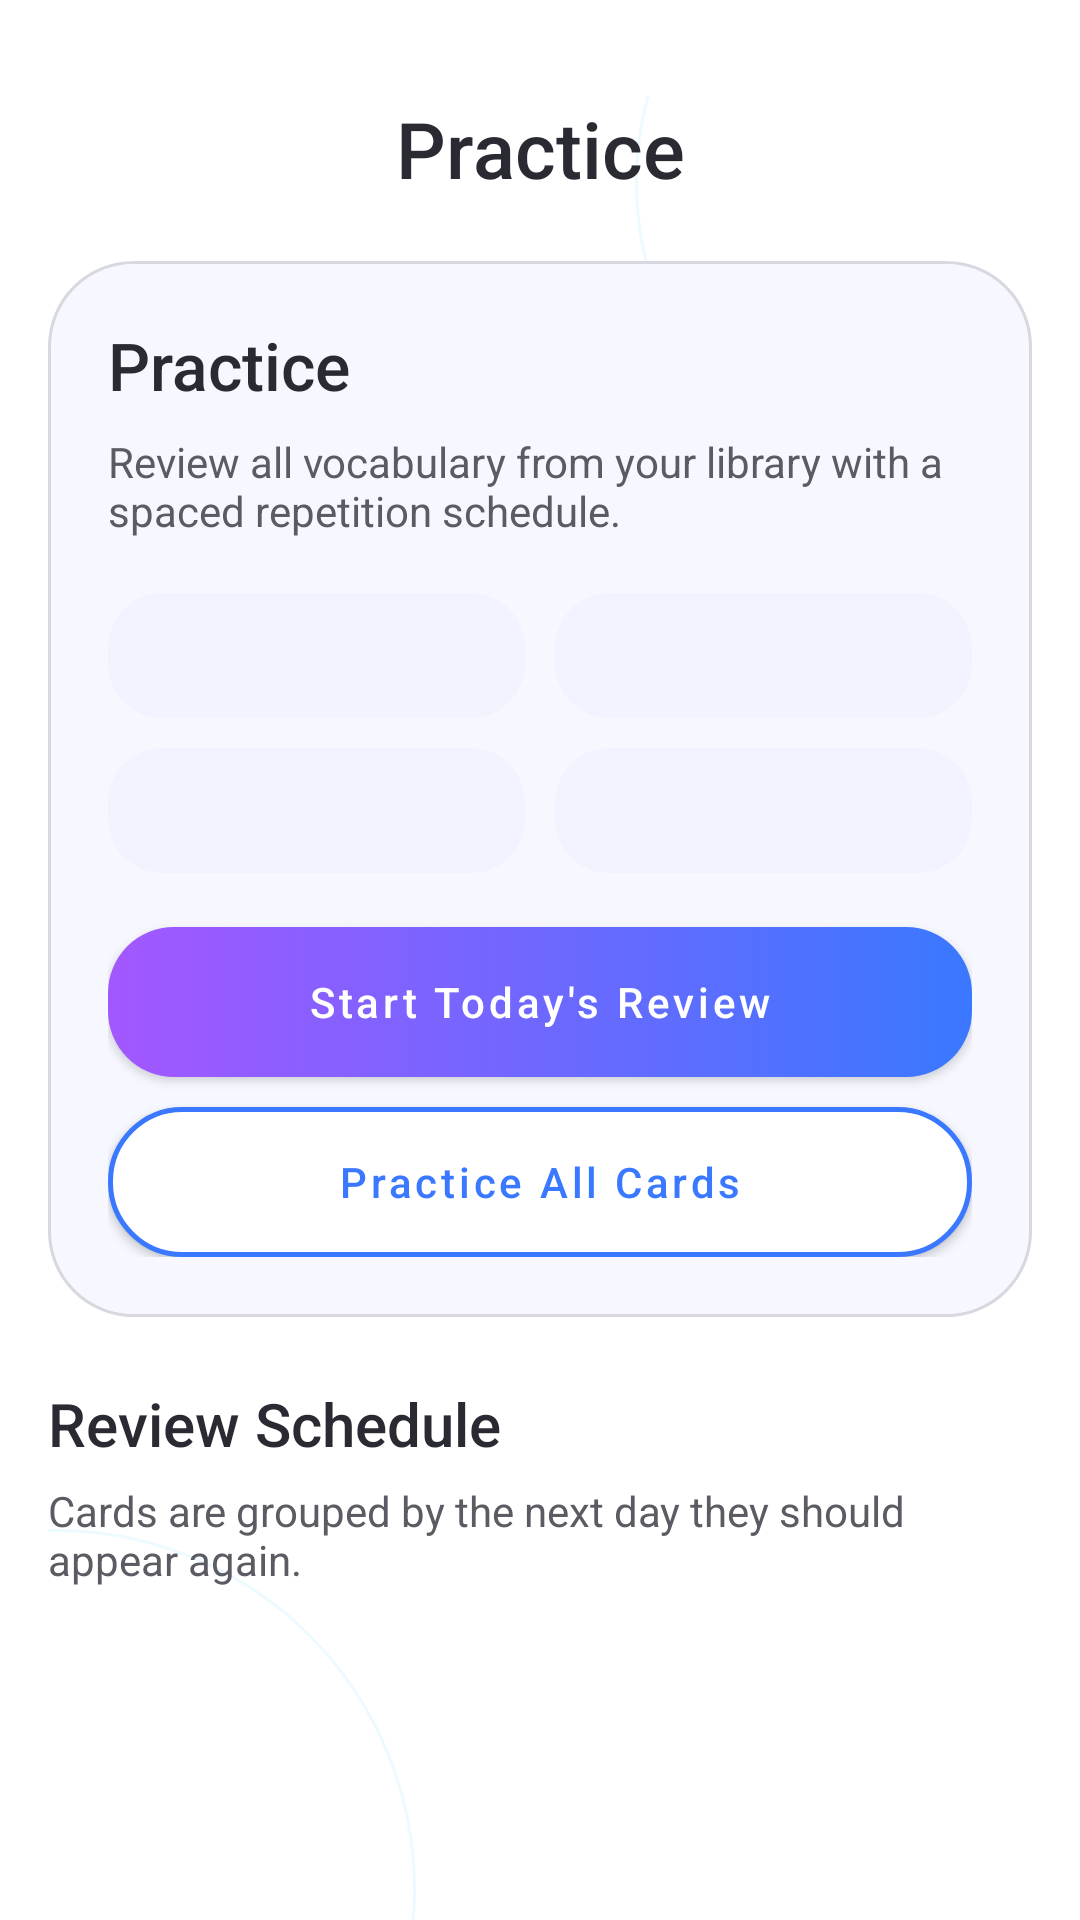

The Android layout XML behind this screen, and the referenced resources:
<!-- AndroidManifest.xml: application theme Theme.FlashCard -->
<!-- res/layout/fragment_practice.xml -->
<?xml version="1.0" encoding="utf-8"?>
<androidx.constraintlayout.widget.ConstraintLayout xmlns:android="http://schemas.android.com/apk/res/android"
    xmlns:app="http://schemas.android.com/apk/res-auto"
    xmlns:tools="http://schemas.android.com/tools"
    android:layout_width="match_parent"
    android:layout_height="match_parent"
    android:background="@color/auth_surface"
    android:paddingTop="32dp"
    android:paddingHorizontal="16dp">

    <View
        android:id="@+id/topBubble"
        android:layout_width="220dp"
        android:layout_height="220dp"
        android:layout_marginTop="-82dp"
        android:layout_marginEnd="-88dp"
        android:background="@drawable/bg_auth_bubble"
        app:layout_constraintEnd_toEndOf="parent"
        app:layout_constraintTop_toTopOf="parent" />

    <View
        android:id="@+id/bottomBubble"
        android:layout_width="240dp"
        android:layout_height="240dp"
        android:layout_marginStart="-118dp"
        android:layout_marginBottom="-110dp"
        android:background="@drawable/bg_auth_bubble"
        app:layout_constraintBottom_toBottomOf="parent"
        app:layout_constraintStart_toStartOf="parent" />

    <TextView
        android:id="@+id/tvPracticeTitle"
        android:layout_width="wrap_content"
        android:layout_height="wrap_content"
        android:fontFamily="sans-serif-medium"
        android:text="@string/practice_title"
        android:textColor="@color/auth_text_primary"
        android:textSize="26sp"
        app:layout_constraintEnd_toEndOf="parent"
        app:layout_constraintStart_toStartOf="parent"
        app:layout_constraintTop_toTopOf="parent" />

    <androidx.core.widget.NestedScrollView
        android:id="@+id/scrollContent"
        android:layout_width="0dp"
        android:layout_height="0dp"
        android:layout_marginTop="20dp"
        android:clipToPadding="false"
        android:paddingBottom="24dp"
        app:layout_constraintBottom_toBottomOf="parent"
        app:layout_constraintEnd_toEndOf="parent"
        app:layout_constraintStart_toStartOf="parent"
        app:layout_constraintTop_toBottomOf="@id/tvPracticeTitle">

        <LinearLayout
            android:layout_width="match_parent"
            android:layout_height="wrap_content"
            android:orientation="vertical">

            <LinearLayout
                android:id="@+id/overviewCard"
                android:layout_width="match_parent"
                android:layout_height="wrap_content"
                android:background="@drawable/bg_library_overview_card"
                android:orientation="vertical"
                android:padding="20dp">

                <TextView
                    android:layout_width="wrap_content"
                    android:layout_height="wrap_content"
                    android:fontFamily="sans-serif-medium"
                    android:text="@string/practice_title"
                    android:textColor="@color/auth_text_primary"
                    android:textSize="22sp" />

                <TextView
                    android:id="@+id/tvPracticeSubtitle"
                    android:layout_width="match_parent"
                    android:layout_height="wrap_content"
                    android:layout_marginTop="8dp"
                    android:text="@string/practice_subtitle"
                    android:textColor="@color/auth_text_secondary"
                    android:textSize="14sp" />

                <LinearLayout
                    android:layout_width="match_parent"
                    android:layout_height="wrap_content"
                    android:layout_marginTop="18dp"
                    android:orientation="horizontal">

                    <TextView
                        android:id="@+id/tvDueTodayCount"
                        android:layout_width="0dp"
                        android:layout_height="wrap_content"
                        android:layout_weight="1"
                        android:background="@drawable/bg_library_stat_chip"
                        android:gravity="center"
                        android:paddingHorizontal="12dp"
                        android:paddingVertical="12dp"
                        android:textColor="@color/library_chip_text"
                        android:textSize="13sp"
                        tools:text="8 due today" />

                    <Space
                        android:layout_width="10dp"
                        android:layout_height="1dp" />

                    <TextView
                        android:id="@+id/tvTotalCardsCount"
                        android:layout_width="0dp"
                        android:layout_height="wrap_content"
                        android:layout_weight="1"
                        android:background="@drawable/bg_library_stat_chip"
                        android:gravity="center"
                        android:paddingHorizontal="12dp"
                        android:paddingVertical="12dp"
                        android:textColor="@color/library_chip_text"
                        android:textSize="13sp"
                        tools:text="24 total cards" />
                </LinearLayout>

                <LinearLayout
                    android:layout_width="match_parent"
                    android:layout_height="wrap_content"
                    android:layout_marginTop="10dp"
                    android:orientation="horizontal">

                    <TextView
                        android:id="@+id/tvLearningCount"
                        android:layout_width="0dp"
                        android:layout_height="wrap_content"
                        android:layout_weight="1"
                        android:background="@drawable/bg_library_stat_chip"
                        android:gravity="center"
                        android:paddingHorizontal="12dp"
                        android:paddingVertical="12dp"
                        android:textColor="@color/library_chip_text"
                        android:textSize="13sp"
                        tools:text="12 learning" />

                    <Space
                        android:layout_width="10dp"
                        android:layout_height="1dp" />

                    <TextView
                        android:id="@+id/tvMasteredCount"
                        android:layout_width="0dp"
                        android:layout_height="wrap_content"
                        android:layout_weight="1"
                        android:background="@drawable/bg_library_stat_chip"
                        android:gravity="center"
                        android:paddingHorizontal="12dp"
                        android:paddingVertical="12dp"
                        android:textColor="@color/library_chip_text"
                        android:textSize="13sp"
                        tools:text="5 mastered" />
                </LinearLayout>

                <com.google.android.material.button.MaterialButton
                    android:id="@+id/btnStartDueReview"
                    android:layout_width="match_parent"
                    android:layout_height="50dp"
                    android:layout_marginTop="18dp"
                    android:background="@drawable/bg_auth_primary_button"
                    android:backgroundTint="@null"
                    android:insetTop="0dp"
                    android:insetBottom="0dp"
                    android:text="@string/practice_start_due"
                    android:textAllCaps="false"
                    android:textColor="@color/auth_surface"
                    app:backgroundTint="@null"
                    app:strokeWidth="0dp" />

                <com.google.android.material.button.MaterialButton
                    android:id="@+id/btnPracticeAll"
                    android:layout_width="match_parent"
                    android:layout_height="50dp"
                    android:layout_marginTop="10dp"
                    android:background="@drawable/bg_library_secondary_button"
                    android:backgroundTint="@null"
                    android:insetTop="0dp"
                    android:insetBottom="0dp"
                    android:text="@string/practice_start_all"
                    android:textAllCaps="false"
                    android:textColor="@color/auth_gradient_end"
                    app:backgroundTint="@null"
                    app:strokeWidth="0dp" />
            </LinearLayout>

            <LinearLayout
                android:id="@+id/emptyStateContainer"
                android:layout_width="match_parent"
                android:layout_height="wrap_content"
                android:gravity="center_horizontal"
                android:orientation="vertical"
                android:paddingTop="42dp"
                android:paddingBottom="32dp"
                android:visibility="gone">

                <FrameLayout
                    android:layout_width="136dp"
                    android:layout_height="136dp"
                    android:background="@drawable/bg_library_empty_circle">

                    <ImageView
                        android:layout_width="48dp"
                        android:layout_height="48dp"
                        android:layout_gravity="center"
                        android:src="@drawable/ic_nav_card"
                        app:tint="@color/auth_gradient_end" />
                </FrameLayout>

                <TextView
                    android:layout_width="wrap_content"
                    android:layout_height="wrap_content"
                    android:layout_marginTop="22dp"
                    android:fontFamily="sans-serif-medium"
                    android:text="@string/practice_empty_title"
                    android:textColor="@color/auth_text_primary"
                    android:textSize="22sp" />

                <TextView
                    android:layout_width="280dp"
                    android:layout_height="wrap_content"
                    android:layout_marginTop="10dp"
                    android:gravity="center"
                    android:text="@string/practice_empty_subtitle"
                    android:textColor="@color/auth_text_secondary"
                    android:textSize="15sp" />
            </LinearLayout>

            <LinearLayout
                android:id="@+id/scheduleSection"
                android:layout_width="match_parent"
                android:layout_height="wrap_content"
                android:layout_marginTop="22dp"
                android:orientation="vertical">

                <TextView
                    android:layout_width="wrap_content"
                    android:layout_height="wrap_content"
                    android:fontFamily="sans-serif-medium"
                    android:text="@string/practice_schedule_title"
                    android:textColor="@color/auth_text_primary"
                    android:textSize="20sp" />

                <TextView
                    android:layout_width="match_parent"
                    android:layout_height="wrap_content"
                    android:layout_marginTop="6dp"
                    android:text="@string/practice_schedule_subtitle"
                    android:textColor="@color/auth_text_secondary"
                    android:textSize="14sp" />

                <LinearLayout
                    android:id="@+id/scheduleContainer"
                    android:layout_width="match_parent"
                    android:layout_height="wrap_content"
                    android:layout_marginTop="16dp"
                    android:orientation="vertical" />
            </LinearLayout>
        </LinearLayout>
    </androidx.core.widget.NestedScrollView>

</androidx.constraintlayout.widget.ConstraintLayout>
<!-- resources referenced by this layout -->
<resources>
  <color name="auth_gradient_end">#FF3A78FF</color>
  <color name="auth_surface">#FFFFFFFF</color>
  <color name="auth_text_primary">#FF2A2A33</color>
  <color name="auth_text_secondary">#FF5B5B64</color>
  <color name="library_chip_text">#FF685DDA</color>
  <!-- drawable bg_auth_bubble (drawable) -->
  <?xml version="1.0" encoding="utf-8"?>
  <shape xmlns:android="http://schemas.android.com/apk/res/android" android:shape="oval">
      <solid android:color="@color/auth_bubble_fill" />
      <stroke
          android:width="1dp"
          android:color="@color/auth_bubble_stroke" />
  </shape>
  <!-- drawable bg_auth_primary_button (drawable) -->
  <?xml version="1.0" encoding="utf-8"?>
  <selector xmlns:android="http://schemas.android.com/apk/res/android">
      <item android:state_enabled="false">
          <shape android:shape="rectangle">
              <solid android:color="@color/auth_disabled" />
              <corners android:radius="22dp" />
          </shape>
      </item>
      <item>
          <shape android:shape="rectangle">
              <gradient
                  android:angle="0"
                  android:endColor="@color/auth_gradient_end"
                  android:startColor="@color/auth_gradient_start" />
              <corners android:radius="22dp" />
          </shape>
      </item>
  </selector>
  <!-- drawable bg_library_empty_circle (drawable) -->
  <?xml version="1.0" encoding="utf-8"?>
  <shape xmlns:android="http://schemas.android.com/apk/res/android"
      android:shape="oval">
      <solid android:color="#FFF5F8FF" />
      <stroke
          android:width="1dp"
          android:color="#2206B6FF" />
  </shape>
  <!-- drawable bg_library_overview_card (drawable) -->
  <?xml version="1.0" encoding="utf-8"?>
  <shape xmlns:android="http://schemas.android.com/apk/res/android"
      android:shape="rectangle">
      <solid android:color="@color/library_surface_soft" />
      <corners android:radius="28dp" />
      <stroke
          android:width="1dp"
          android:color="@color/auth_stroke" />
  </shape>
  <!-- drawable bg_library_secondary_button (drawable) -->
  <?xml version="1.0" encoding="utf-8"?>
  <shape xmlns:android="http://schemas.android.com/apk/res/android"
      android:shape="rectangle">
      <solid android:color="@color/auth_surface" />
      <corners android:radius="24dp" />
      <stroke
          android:width="1.5dp"
          android:color="@color/auth_gradient_end" />
  </shape>
  <!-- drawable bg_library_stat_chip (drawable) -->
  <?xml version="1.0" encoding="utf-8"?>
  <shape xmlns:android="http://schemas.android.com/apk/res/android"
      android:shape="rectangle">
      <solid android:color="@color/library_chip_bg" />
      <corners android:radius="18dp" />
  </shape>
  <string name="practice_empty_subtitle">Save at least 4 words from Scan Text or Translate, then your SRS review queue will appear here.</string>
  <string name="practice_empty_title">No cards ready yet</string>
  <string name="practice_schedule_subtitle">Cards are grouped by the next day they should appear again.</string>
  <string name="practice_schedule_title">Review Schedule</string>
  <string name="practice_start_all">Practice All Cards</string>
  <string name="practice_start_due">Start Today\'s Review</string>
  <string name="practice_subtitle">Review all vocabulary from your library with a spaced repetition schedule.</string>
  <string name="practice_title">Practice</string>
  <style name="Theme.FlashCard" parent="Theme.MaterialComponents.DayNight.NoActionBar" />
  <color name="auth_bubble_fill">#0FF0F9FF</color>
  <color name="auth_bubble_stroke">#1206B6FF</color>
  <color name="auth_disabled">#FFE5E5E7</color>
  <color name="auth_gradient_start">#FFA357FF</color>
  <color name="library_surface_soft">#FFF7F8FF</color>
  <color name="auth_stroke">#FFD8D9E0</color>
  <color name="library_chip_bg">#FFF1F4FF</color>
</resources>
